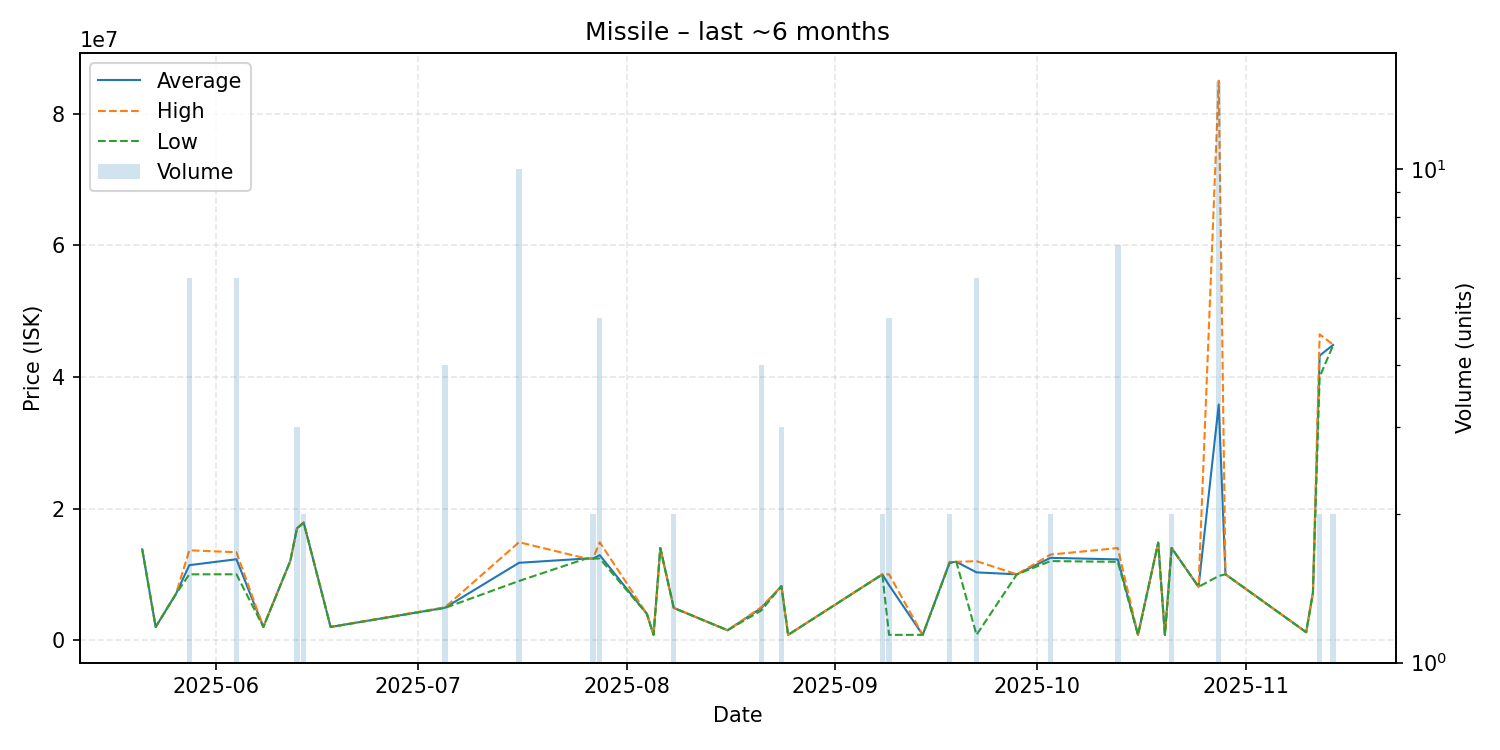

The file beside this chart, header and first rows:
date, average, highest, lowest, order_count, volume
2025-05-21, 13790000, 13790000, 13790000, 1, 1
2025-05-23, 2003000, 2003000, 2003000, 1, 1
2025-05-26, 7000000, 7000000, 7000000, 1, 1
2025-05-28, 11391333, 13650000, 9999000, 6, 6
2025-06-04, 12290000, 13355000, 10005000, 6, 6
2025-06-08, 2002000, 2002000, 2002000, 1, 1
2025-06-12, 12010000, 12010000, 12010000, 1, 1
2025-06-13, 16993333, 17000000, 16990000, 3, 3
2025-06-14, 17850000, 17900000, 17800000, 2, 2
2025-06-18, 2002000, 2002000, 2002000, 1, 1
2025-07-05, 4922250, 5000000, 4895000, 3, 4
2025-07-16, 11748900, 14880000, 8990000, 5, 10
2025-07-26, 12400000, 12400000, 12400000, 1, 1
2025-07-27, 12395000, 12400000, 12390000, 2, 2
2025-07-28, 12914000, 14870000, 12400000, 4, 5
2025-08-04, 4000000, 4000000, 4000000, 1, 1
2025-08-05, 800000, 800000, 800000, 1, 1
2025-08-06, 14000000, 14000000, 14000000, 1, 1
2025-08-08, 4900000, 4900000, 4900000, 1, 2
2025-08-16, 1500000, 1500000, 1500000, 1, 1
2025-08-21, 4874500, 4999000, 4500000, 4, 4
2025-08-24, 8200000, 8200000, 8200000, 2, 3
2025-08-25, 800000, 800000, 800000, 1, 1
2025-09-08, 9989500, 9999000, 9980000, 2, 2
2025-09-09, 8359020, 9998500, 800100, 5, 5
2025-09-14, 800100, 800100, 800100, 1, 1
2025-09-18, 11795000, 11890000, 11700000, 2, 2
2025-09-19, 11900000, 11900000, 11900000, 1, 1
2025-09-22, 10296683, 12000000, 800100, 5, 6
2025-09-28, 9999000, 9999000, 9999000, 1, 1
2025-10-03, 12505000, 13000000, 12010000, 2, 2
2025-10-13, 12267143, 13990000, 11900000, 5, 7
2025-10-16, 800100, 800100, 800100, 1, 1
2025-10-19, 14810000, 14810000, 14810000, 1, 1
2025-10-20, 800100, 800100, 800100, 1, 1
2025-10-21, 14000000, 14000000, 14000000, 1, 2
2025-10-25, 8100000, 8100000, 8100000, 1, 1
2025-10-28, 35802733, 85000000, 9745500, 8, 15
2025-10-29, 10000000, 10000000, 10000000, 1, 1
2025-11-10, 1207000, 1207000, 1207000, 1, 1
2025-11-11, 7200000, 7200000, 7200000, 1, 1
2025-11-12, 43235000, 46470000, 40000000, 2, 2
2025-11-14, 44850000, 44900000, 44800000, 2, 2
